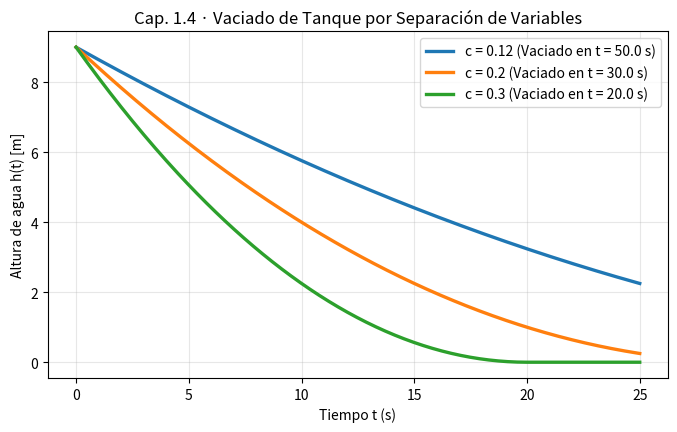

Reproduce this figure in Python.
# Capítulo 1.4: Ecuaciones Separables y Aplicaciones Físicas
import numpy as np
import sympy as sp
from scipy.integrate import solve_ivp
import matplotlib.pyplot as plt

# 1. Modelo de vaciado de tanque (Torricelli): dh/dt = -c * sqrt(h)
t = np.linspace(0, 25, 300)
h0 = 9.0
plt.figure(figsize=(8, 4.5))

for c in [0.12, 0.20, 0.30]:
    h_exacta = np.maximum(0.0, np.sqrt(h0) - 0.5 * c * t)**2
    t_vac = 2 * np.sqrt(h0) / c
    plt.plot(t, h_exacta, lw=2.4, label=f"c = {c} (Vaciado en t = {t_vac:.1f} s)")

plt.title("Cap. 1.4 · Vaciado de Tanque por Separación de Variables")
plt.xlabel("Tiempo t (s)")
plt.ylabel("Altura de agua h(t) [m]")
plt.grid(True, alpha=0.3)
plt.legend()
plt.show()
